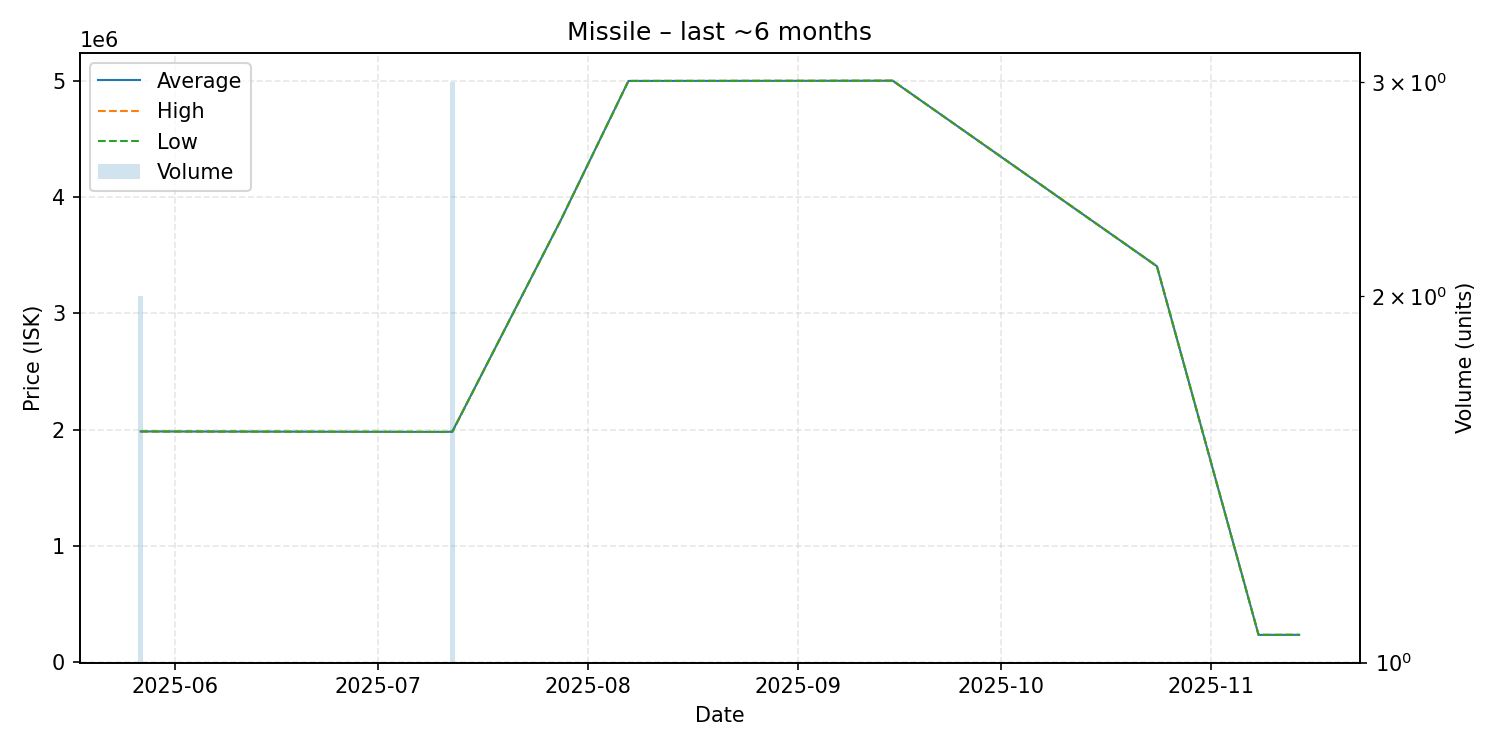

The table this chart was drawn from, first rows:
date, average, highest, lowest, order_count, volume
2025-05-27, 1984000, 1984000, 1984000, 1, 2
2025-07-11, 1980000, 1980000, 1980000, 1, 1
2025-07-12, 1982333, 1983000, 1981000, 2, 3
2025-07-28, 3800000, 3800000, 3800000, 1, 1
2025-08-07, 4999000, 4999000, 4999000, 1, 1
2025-09-03, 5000000, 5000000, 5000000, 1, 1
2025-09-15, 5001000, 5001000, 5001000, 1, 1
2025-10-24, 3405000, 3405000, 3405000, 1, 1
2025-11-08, 234300, 234300, 234300, 1, 1
2025-11-10, 234300, 234300, 234300, 1, 1
2025-11-11, 234300, 234300, 234300, 1, 1
2025-11-12, 234600, 234600, 234600, 1, 1
2025-11-14, 234600, 234600, 234600, 1, 1
